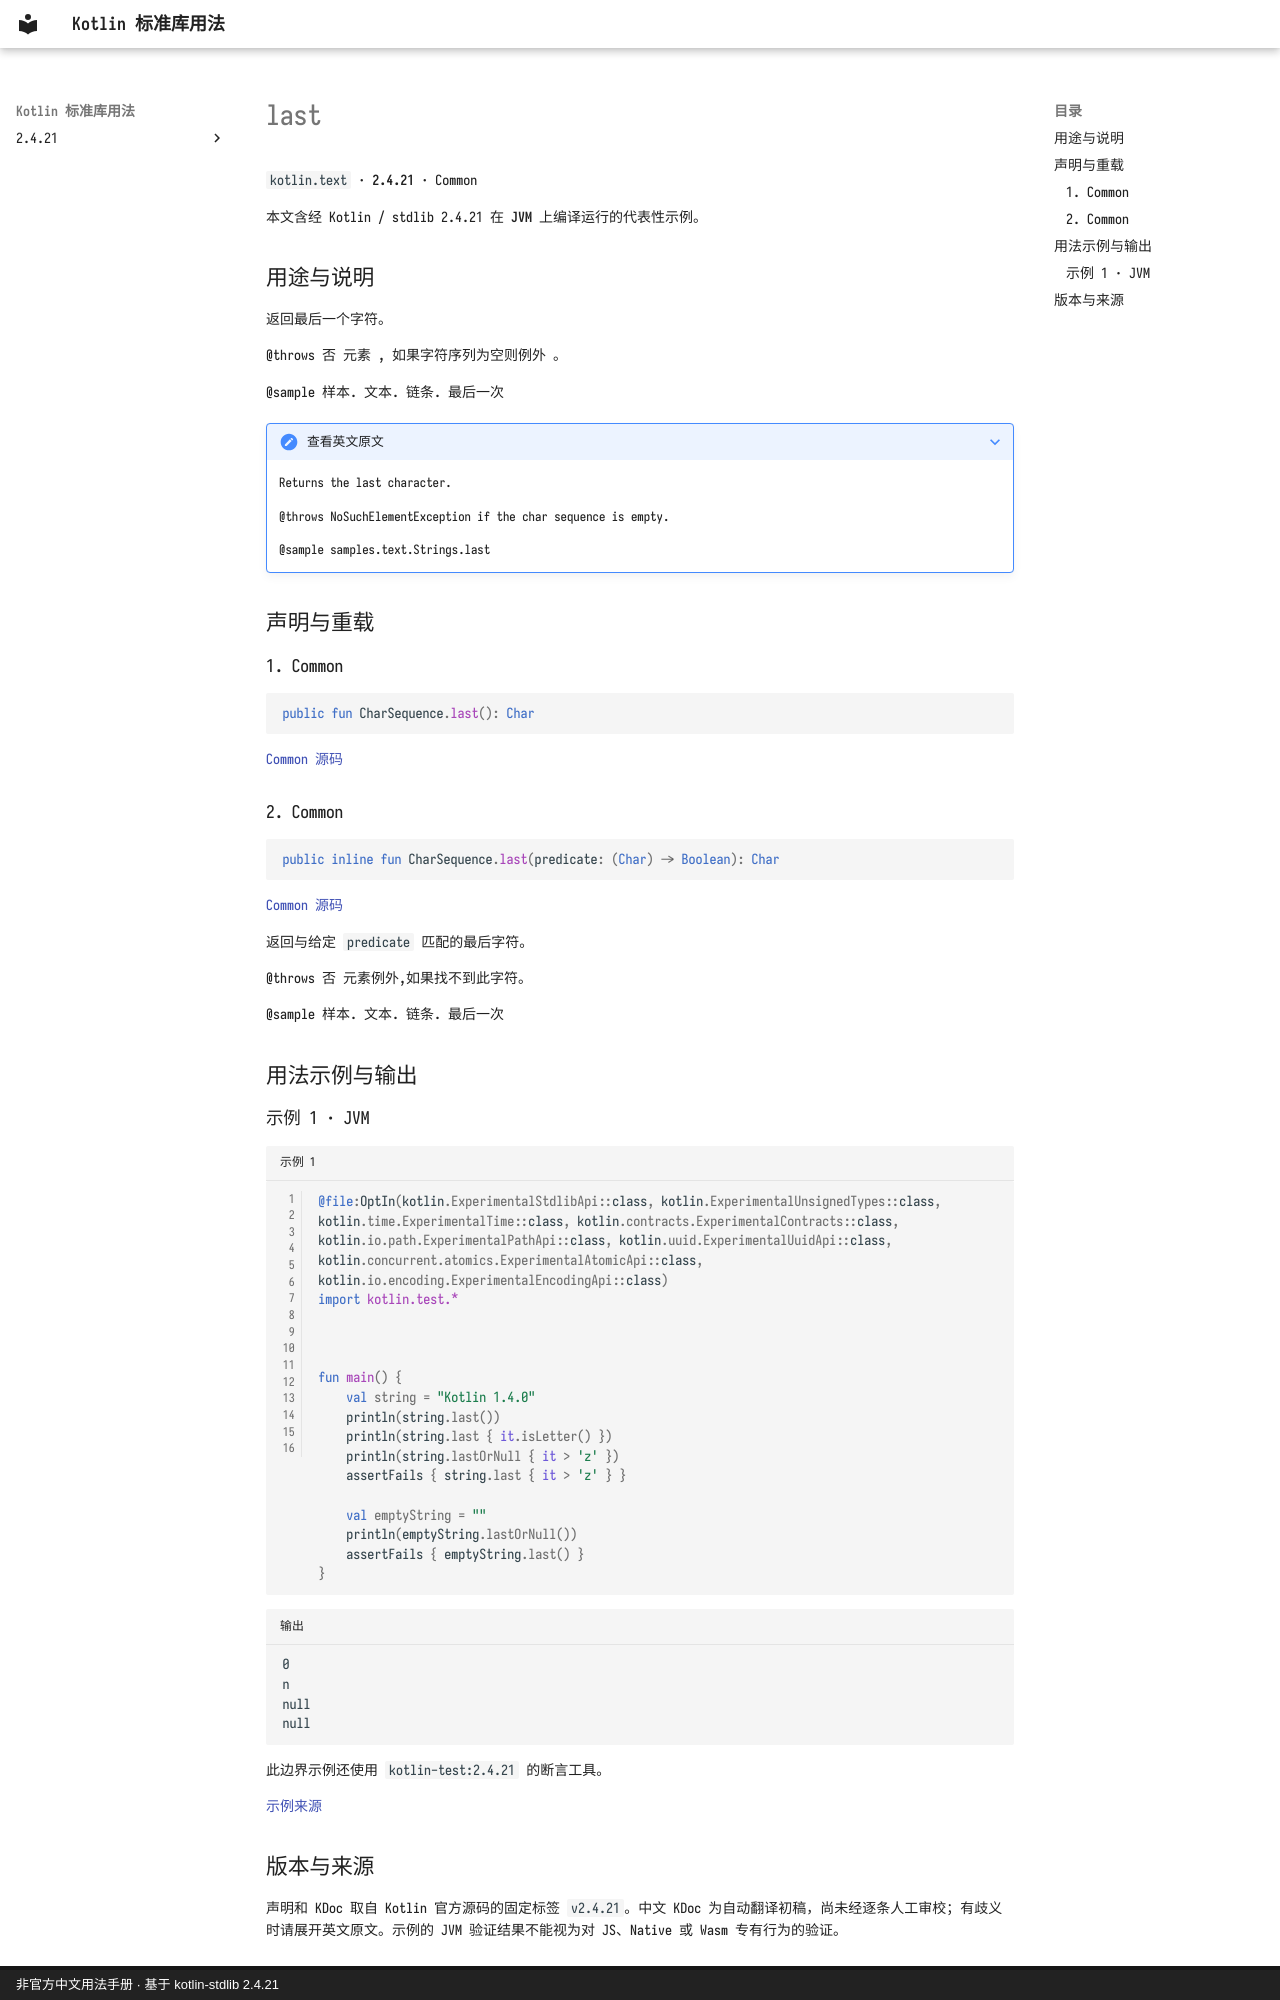

repository: oooooooko/kotlin-stdlib-docs · page: zh/api/kotlin.text/last--3547cb11/index.html · generator: mkdocs · copyright: 非官方中文用法手册 · 基于 kotlin-stdlib 2.4.21

# last

`kotlin.text` · **2.4.21** · Common

本文含经 Kotlin / stdlib 2.4.21 在 **JVM** 上编译运行的代表性示例。

## 用途与说明

返回最后一个字符。

@throws 否 元素 , 如果字符序列为空则例外 。

@sample 样本. 文本. 链条. 最后一次

??? note "查看英文原文"

    Returns the last character.
    
    @throws NoSuchElementException if the char sequence is empty.
    
    @sample samples.text.Strings.last

## 声明与重载

### 1. Common

```kotlin
public fun CharSequence.last(): Char
```

[Common 源码](https://github.com/JetBrains/kotlin/blob/v2.4.21/libraries/stdlib/common/src/generated/_Strings.kt#L185)

### 2. Common

```kotlin
public inline fun CharSequence.last(predicate: (Char) -> Boolean): Char
```

[Common 源码](https://github.com/JetBrains/kotlin/blob/v2.4.21/libraries/stdlib/common/src/generated/_Strings.kt#L198)

返回与给定 `predicate` 匹配的最后字符。

@throws 否 元素例外,如果找不到此字符。

@sample 样本. 文本. 链条. 最后一次

## 用法示例与输出

### 示例 1 · JVM

```kotlin title="示例 1" linenums="1"
@file:OptIn(kotlin.ExperimentalStdlibApi::class, kotlin.ExperimentalUnsignedTypes::class, kotlin.time.ExperimentalTime::class, kotlin.contracts.ExperimentalContracts::class, kotlin.io.path.ExperimentalPathApi::class, kotlin.uuid.ExperimentalUuidApi::class, kotlin.concurrent.atomics.ExperimentalAtomicApi::class, kotlin.io.encoding.ExperimentalEncodingApi::class)
import kotlin.test.*



fun main() {
    val string = "Kotlin 1.4.0"
    println(string.last())
    println(string.last { it.isLetter() })
    println(string.lastOrNull { it > 'z' })
    assertFails { string.last { it > 'z' } }

    val emptyString = ""
    println(emptyString.lastOrNull())
    assertFails { emptyString.last() }
}
```

```text title="输出"
0
n
null
null
```

此边界示例还使用 `kotlin-test:2.4.21` 的断言工具。

[示例来源](https://github.com/JetBrains/kotlin/blob/v2.4.21/libraries/stdlib/samples/test/samples/text/strings.kt#L599)
